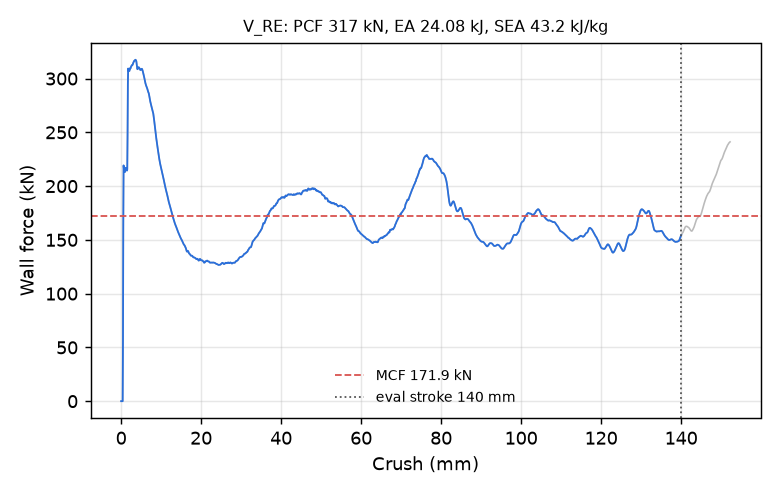

Data behind this chart, as committed beside it:
time_ms, crush_mm, force_kN
0.000000000000000000e+00, -0.000000000000000000e+00, 0.000000000000000000e+00
5.049584433436393738e-03, 7.715764641761779785e-02, 0.000000000000000000e+00
1.009916886687278748e-02, 1.543152928352355957e-01, 0.000000000000000000e+00
1.514875330030918121e-02, 2.314729541540145874e-01, 0.000000000000000000e+00
2.004053816199302673e-02, 3.062194287776947021e-01, 0.000000000000000000e+00
2.509012259542942047e-02, 3.833770751953125000e-01, 0.000000000000000000e+00
3.013970702886581421e-02, 4.605347216129302979e-01, 5.710155574570038794e+01
3.503149375319480896e-02, 5.352802276611328125e-01, 1.659104861212004494e+02
4.008107632398605347e-02, 6.124282479286193848e-01, 2.191987542024629363e+02
4.513066262006759644e-02, 6.895662546157836914e-01, 2.159561419114353384e+02
5.002244561910629272e-02, 7.642843127250671387e-01, 2.140894369833481505e+02
5.507203191518783569e-02, 8.414029479026794434e-01, 2.131170837539770275e+02
6.012161448597908020e-02, 9.185118675231933594e-01, 2.129809394393293758e+02
6.501340121030807495e-02, 9.932017922401428223e-01, 2.143390903364380335e+02
7.006358355283737183e-02, 1.070300579071044922e+00, 2.165506232810838867e+02
7.511456310749053955e-02, 1.147401690483093262e+00, 2.170009468930616379e+02
8.000741899013519287e-02, 1.222079515457153320e+00, 2.159387158114368788e+02
8.505792915821075439e-02, 1.299153804779052734e+00, 2.152459925284094595e+02
9.010854363441467285e-02, 1.376219868659973145e+00, 2.148063031011573116e+02
9.500154852867126465e-02, 1.450871706008911133e+00, 2.144359722699203985e+02
1.000524833798408508e-01, 1.527923226356506348e+00, 2.155941437678914383e+02
1.051033437252044678e-01, 1.604963898658752441e+00, 2.478472138365248725e+02
1.101542711257934570e-01, 1.681994557380676270e+00, 2.950000605018837518e+02
1.150476112961769104e-01, 1.756608963012695312e+00, 3.093094392641589252e+02
1.200986057519912720e-01, 1.833613157272338867e+00, 3.072183732823222044e+02
1.251496672630310059e-01, 1.910604476928710938e+00, 3.071068933538226133e+02
1.300432085990905762e-01, 1.985181212425231934e+00, 3.072179277158584227e+02
1.350947767496109009e-01, 2.062152385711669922e+00, 3.070193486420693603e+02
1.401461958885192871e-01, 2.139107227325439453e+00, 3.083700592744694973e+02
1.450397819280624390e-01, 2.213644266128540039e+00, 3.096064956793514966e+02
1.500914543867111206e-01, 2.290575027465820312e+00, 3.094304877799618794e+02
1.551432162523269653e-01, 2.367493152618408203e+00, 3.095786107237995566e+02
1.600372493267059326e-01, 2.441996335983276367e+00, 3.106829636165443844e+02
1.650893688201904297e-01, 2.518891811370849609e+00, 3.115465914200246402e+02
1.701414138078689575e-01, 2.595772027969360352e+00, 3.117082534767193920e+02
1.750355362892150879e-01, 2.670235157012939453e+00, 3.121582665106859054e+02
1.800875961780548096e-01, 2.747087478637695312e+00, 3.126336127092866377e+02
1.851396411657333374e-01, 2.823925018310546875e+00, 3.125946844768947699e+02
1.900339275598526001e-01, 2.898349761962890625e+00, 3.131262808529571657e+02
1.950861066579818726e-01, 2.975161314010620117e+00, 3.141463099568961184e+02
2.001383453607559204e-01, 3.051959276199340820e+00, 3.148354248322378908e+02
2.050327062606811523e-01, 3.126343727111816406e+00, 3.153893372452501467e+02
2.100850939750671387e-01, 3.203115463256835938e+00, 3.161496206661956307e+02
2.151375561952590942e-01, 3.279873847961425781e+00, 3.165842413391815739e+02
2.200322002172470093e-01, 3.354220867156982422e+00, 3.166551780516486474e+02
2.250849157571792603e-01, 3.430954694747924805e+00, 3.168459937972714897e+02
2.301377356052398682e-01, 3.507675647735595703e+00, 3.173155857215244282e+02
2.350327968597412109e-01, 3.581987142562866211e+00, 3.174829698857115545e+02
2.400858998298645020e-01, 3.658683538436889648e+00, 3.172290315944244981e+02
2.451390475034713745e-01, 3.735366344451904297e+00, 3.168502612513881331e+02
2.500343918800354004e-01, 3.809640407562255859e+00, 3.157708889429559918e+02
2.550877332687377930e-01, 3.886297464370727539e+00, 3.134048042197013046e+02
2.601411044597625732e-01, 3.962940454483032227e+00, 3.106002266838522701e+02
2.650366127490997314e-01, 4.037175655364990234e+00, 3.088756261383798005e+02
2.700900733470916748e-01, 4.113792419433593750e+00, 3.086790044350353810e+02
2.751435041427612305e-01, 4.190393924713134766e+00, 3.094663341773710954e+02
2.800389528274536133e-01, 4.264587402343750000e+00, 3.102262885682191609e+02
2.850923836231231689e-01, 4.341161727905273438e+00, 3.105180409088786746e+02
2.901459038257598877e-01, 4.417722225189208984e+00, 3.104491111515024500e+02
2.950415015220642090e-01, 4.491877555847167969e+00, 3.101168924160990628e+02
... 2,198 more rows
